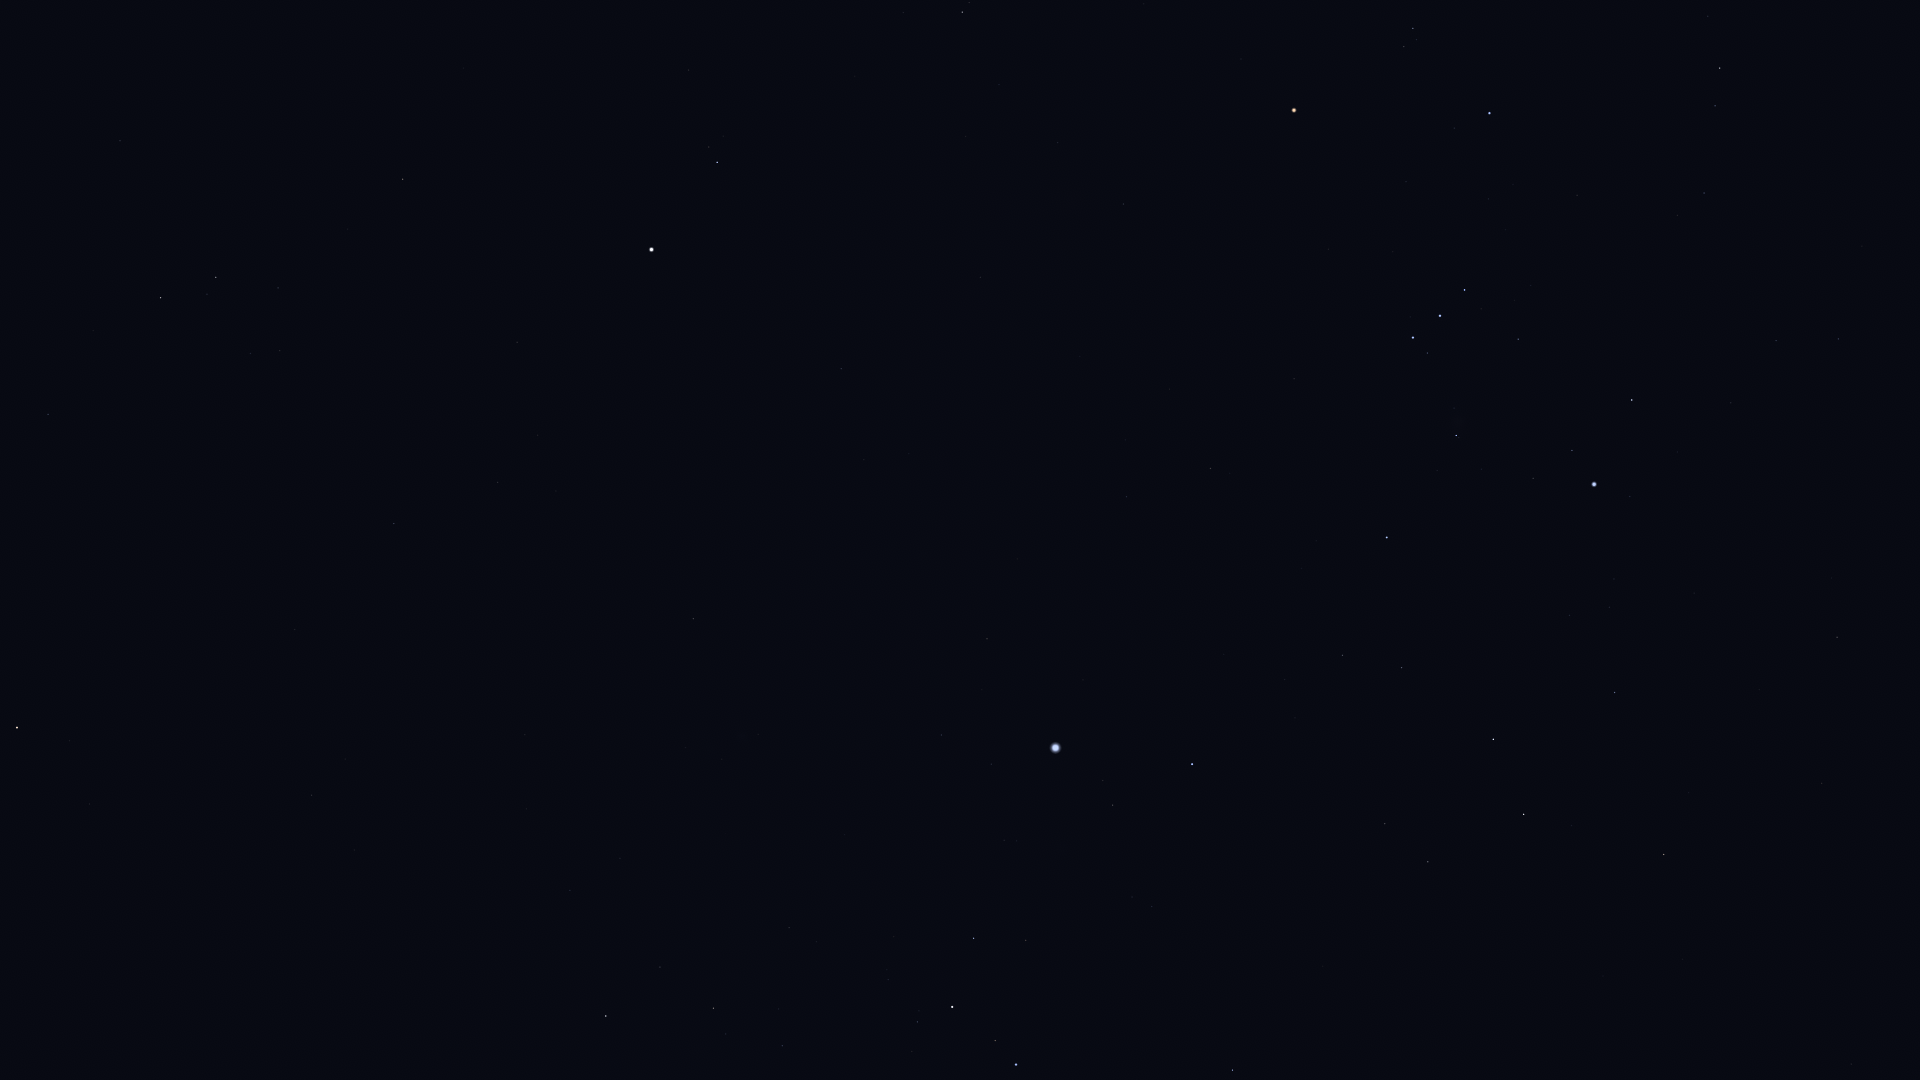

Values plotted in this chart, from the file beside it:
Star_ID, Name, X, Y
21109, Hoggar, 1853, 119
21444, HIP 21444, 1839, 339
21594, Sceptrum, 1837, 637
22109, HIP 22109, 1776, 341
22449, Tabit, 1720, 68
22491, Mouhoun, 1757, 910
22701, HIP 22701, 1731, 403
22730, HIP 22730, 1710, 191
23685, HIP 23685, 1664, 854
23875, Cursa, 1632, 400
24244, HIP 24244, 1614, 579
24305, HIP 24305, 1615, 692
24327, HIP 24327, 1610, 607
24436, Rigel, 1594, 484
24845, HIP 24845, 1570, 615
24873, HIP 24873, 1566, 593
25336, Bellatrix, 1490, 113
25606, Nihal, 1524, 814
25930, Mintaka, 1465, 290
25985, Arneb, 1493, 739
26207, Meissa, 1413, 28
26241, Hatysa, 1456, 435
26311, Alnilam, 1440, 316
26727, Alnitak, 1413, 338
27288, HIP 27288, 1402, 668
27366, Saiph, 1387, 537
27989, Betelgeuse, 1294, 110
28103, HIP 28103, 1343, 655
28614, HIP 28614, 1241, 59
28910, HIP 28910, 1285, 679
29550, Amadioha, 1270, 1063
29651, HIP 29651, 1211, 468
30122, Furud, 1233, 1070
30324, Mirzam, 1192, 764
30419, HIP 30419, 1124, 204
30867, HIP 30867, 1127, 497
30905, Lusitânia, 1069, 49
31216, HIP 31216, 1058, 143
31416, HIP 31416, 1132, 897
31592, HIP 31592, 1113, 805
31978, HIP 31978, 999, 85
32349, Sirius, 1056, 748
32362, HIP 32362, 962, 12
32533, HIP 32533, 966, 136
33160, HIP 33160, 987, 639
33165, HIP 33165, 1025, 934
33347, HIP 33347, 991, 764
33579, Adhara, 1016, 1065
33719, Citalá, 929, 479
33856, Nganurganity, 995, 1041
34045, Muliphein, 942, 735
34444, Wezen, 952, 1007
34769, HIP 34769, 841, 369
35037, HIP 35037, 918, 1022
36188, Gomeisa, 717, 162
37279, Procyon, 652, 250
37447, HIP 37447, 693, 619
38146, HIP 38146, 715, 1009
38170, Azmidi, 714, 1008
39211, HIP 39211, 538, 435
... 10 more rows
